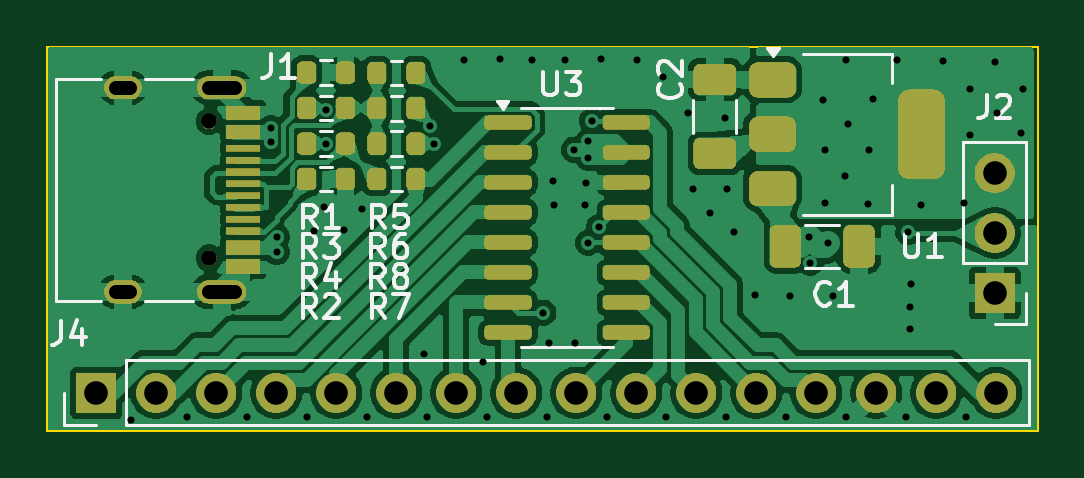
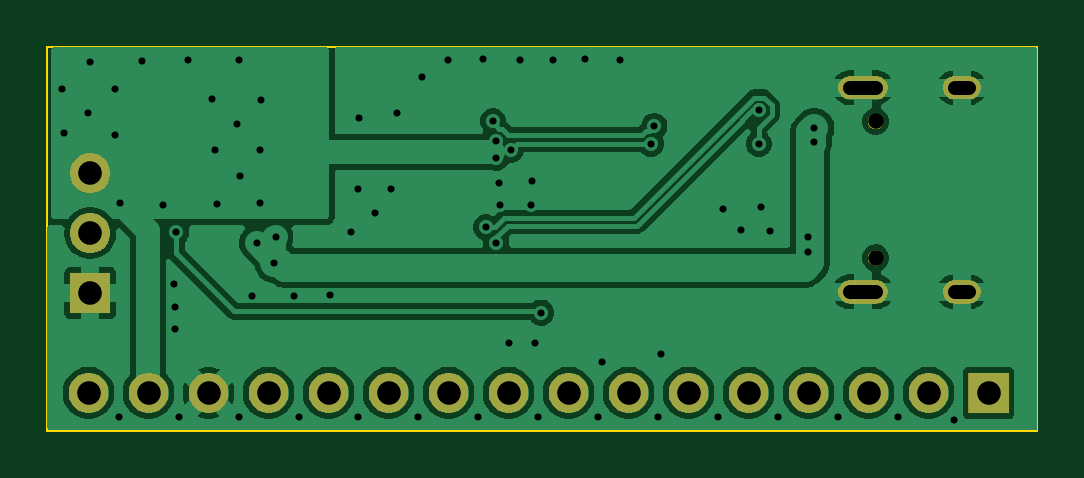
Circuit board: 11 layer files. Board 41.9 x 16.3 mm.
- bottom_copper: CH32V003A4M6-B_Cu.gbl (61621 bytes)
- bottom_mask: CH32V003A4M6-B_Mask.gbs (21076 bytes)
- paste: CH32V003A4M6-B_Paste.gbp (506 bytes)
- bottom_silk: CH32V003A4M6-B_Silks.gbo (21088 bytes)
- outline: CH32V003A4M6-Edge_Cuts.gm1 (680 bytes)
- top_copper: CH32V003A4M6-F_Cu.gtl (109122 bytes)
- top_mask: CH32V003A4M6-F_Mask.gts (58192 bytes)
- paste: CH32V003A4M6-F_Paste.gtp (3477 bytes)
- top_silk: CH32V003A4M6-F_Silks.gto (77462 bytes)
- drill: CH32V003A4M6-NPTH.drl (382 bytes)
- drill: CH32V003A4M6-PTH.drl (2345 bytes)

=== bottom_copper: CH32V003A4M6-B_Cu.gbl (61621 bytes, source omitted) ===
=== bottom_mask: CH32V003A4M6-B_Mask.gbs (21076 bytes, source omitted) ===
=== paste: CH32V003A4M6-B_Paste.gbp ===
G04 #@! TF.GenerationSoftware,KiCad,Pcbnew,9.0.3*
G04 #@! TF.CreationDate,2025-08-03T15:24:15-04:00*
G04 #@! TF.ProjectId,CH32V003A4M6,43483332-5630-4303-9341-344d362e6b69,rev?*
G04 #@! TF.SameCoordinates,Original*
G04 #@! TF.FileFunction,Paste,Bot*
G04 #@! TF.FilePolarity,Positive*
%FSLAX46Y46*%
G04 Gerber Fmt 4.6, Leading zero omitted, Abs format (unit mm)*
G04 Created by KiCad (PCBNEW 9.0.3) date 2025-08-03 15:24:15*
%MOMM*%
%LPD*%
G01*
G04 APERTURE LIST*
G04 APERTURE END LIST*
M02*

=== bottom_silk: CH32V003A4M6-B_Silks.gbo (21088 bytes, source omitted) ===
=== outline: CH32V003A4M6-Edge_Cuts.gm1 ===
G04 #@! TF.GenerationSoftware,KiCad,Pcbnew,9.0.3*
G04 #@! TF.CreationDate,2025-08-03T15:24:15-04:00*
G04 #@! TF.ProjectId,CH32V003A4M6,43483332-5630-4303-9341-344d362e6b69,rev?*
G04 #@! TF.SameCoordinates,Original*
G04 #@! TF.FileFunction,Profile,NP*
%FSLAX46Y46*%
G04 Gerber Fmt 4.6, Leading zero omitted, Abs format (unit mm)*
G04 Created by KiCad (PCBNEW 9.0.3) date 2025-08-03 15:24:15*
%MOMM*%
%LPD*%
G01*
G04 APERTURE LIST*
G04 #@! TA.AperFunction,Profile*
%ADD10C,0.100000*%
G04 #@! TD*
G04 APERTURE END LIST*
D10*
X127000000Y-113792000D02*
X168924000Y-113792000D01*
X168924000Y-130048000D01*
X127000000Y-130048000D01*
X127000000Y-113792000D01*
M02*

=== top_copper: CH32V003A4M6-F_Cu.gtl (109122 bytes, source omitted) ===
=== top_mask: CH32V003A4M6-F_Mask.gts (58192 bytes, source omitted) ===
=== paste: CH32V003A4M6-F_Paste.gtp (3477 bytes, source withheld) ===
=== top_silk: CH32V003A4M6-F_Silks.gto (77462 bytes, source omitted) ===
=== drill: CH32V003A4M6-NPTH.drl ===
M48
; DRILL file {KiCad 9.0.3} date 2025-08-03T15:24:19-0400
; FORMAT={-:-/ absolute / metric / decimal}
; #@! TF.CreationDate,2025-08-03T15:24:19-04:00
; #@! TF.GenerationSoftware,Kicad,Pcbnew,9.0.3
; #@! TF.FileFunction,NonPlated,1,2,NPTH
FMAT,2
METRIC
; #@! TA.AperFunction,NonPlated,NPTH,ComponentDrill
T1C0.650
%
G90
G05
T1
X133.85Y-116.96
X133.85Y-122.74
M30

=== drill: CH32V003A4M6-PTH.drl ===
M48
; DRILL file {KiCad 9.0.3} date 2025-08-03T15:24:19-0400
; FORMAT={-:-/ absolute / metric / decimal}
; #@! TF.CreationDate,2025-08-03T15:24:19-04:00
; #@! TF.GenerationSoftware,Kicad,Pcbnew,9.0.3
; #@! TF.FileFunction,Plated,1,2,PTH
FMAT,2
METRIC
; #@! TA.AperFunction,Plated,PTH,ViaDrill
T1C0.300
; #@! TA.AperFunction,Plated,PTH,ComponentDrill
T2C0.600
; #@! TA.AperFunction,Plated,PTH,ComponentDrill
T3C1.000
%
G90
G05
T1
X130.55Y-129.6
X132.91Y-129.485
X135.447Y-129.485
X136.445Y-117.25
X136.445Y-117.85
X136.7Y-122.5
X136.722Y-121.85
X137.984Y-129.485
X138.3Y-121.6
X138.7Y-120.6
X138.782Y-116.484
X138.792Y-117.9
X139.55Y-121.55
X140.3Y-120.65
X140.521Y-129.485
X142.95Y-126.8
X143.058Y-129.485
X143.211Y-117.148
X143.35Y-117.9
X144.65Y-114.35
X145.45Y-127.15
X145.595Y-129.485
X146.15Y-114.3
X147.5Y-114.35
X148.0Y-125.05
X148.132Y-129.485
X148.25Y-126.35
X148.4Y-119.5
X148.45Y-120.5
X148.9Y-114.35
X149.3Y-118.15
X149.35Y-126.35
X149.75Y-120.5
X149.8Y-119.55
X149.9Y-117.8
X149.9Y-118.5
X149.9Y-122.1
X150.05Y-116.95
X150.346Y-121.444
X150.45Y-114.3
X150.669Y-129.485
X151.95Y-114.35
X153.05Y-115.1
X153.206Y-129.485
X154.1Y-116.6
X154.35Y-119.8
X155.05Y-120.85
X155.7Y-116.8
X155.743Y-129.485
X155.75Y-119.8
X156.05Y-121.65
X156.95Y-124.3
X158.28Y-129.485
X158.45Y-124.35
X159.25Y-121.85
X159.3Y-122.95
X159.85Y-116.05
X159.9Y-118.15
X159.9Y-120.4
X160.05Y-122.1
X160.25Y-124.35
X160.75Y-119.25
X160.8Y-114.35
X160.816Y-129.485
X160.9Y-117.05
X161.75Y-120.45
X161.8Y-118.15
X161.95Y-116.0
X162.95Y-114.35
X163.353Y-129.485
X163.45Y-121.65
X163.5Y-124.8
X163.5Y-125.75
X163.55Y-123.85
X164.0Y-120.5
X164.9Y-114.4
X165.822Y-120.422
X165.89Y-129.485
X166.05Y-115.6
X166.05Y-117.55
X167.1Y-114.45
X167.2Y-116.6
X168.2Y-117.45
X168.3Y-115.6
T3
X129.07Y-128.45
X131.61Y-128.45
X134.15Y-128.45
X136.69Y-128.45
X139.23Y-128.45
X141.77Y-128.45
X144.31Y-128.45
X146.85Y-128.45
X149.39Y-128.45
X151.93Y-128.45
X154.47Y-128.45
X157.01Y-128.45
X159.55Y-128.45
X162.09Y-128.45
X164.63Y-128.45
X167.1Y-119.145
X167.1Y-121.685
X167.1Y-124.225
X167.17Y-128.45
T2
X130.5Y-115.53G85X129.9Y-115.53
G05
X130.5Y-124.17G85X129.9Y-124.17
G05
X134.93Y-115.53G85X133.83Y-115.53
G05
X134.93Y-124.17G85X133.83Y-124.17
G05
M30

